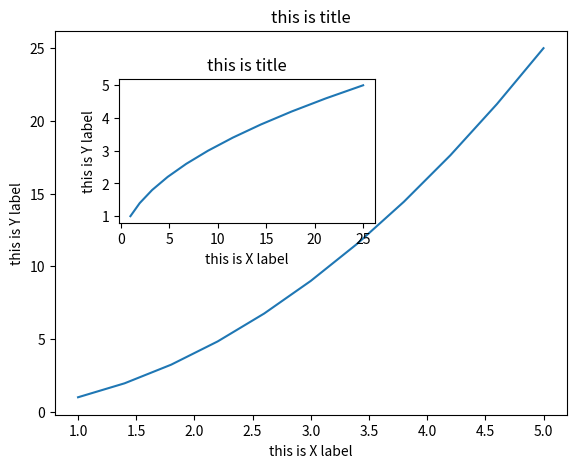

Python code for this plot:
# code
import pandas as pd
import matplotlib.pyplot as plt
import numpy as np
import seaborn as sns

x = np.linspace(1,5,11)
y=x**2

fig=plt.figure()
axes1=fig.add_axes([0.1,0.1,0.8,0.8])
axes2=fig.add_axes([0.2,0.5,0.4,0.3])

axes1.plot(x,y)
#this can create a x label for axes1
axes1.set_xlabel("this is X label")
#this can create a y label for axes1
axes1.set_ylabel("this is Y label")
#this can create a title for axes1
axes1.set_title("this is title")

axes2.plot(y,x)
#this can create a x label for axes2
axes2.set_xlabel("this is X label")
#this can create a y label for axes2
axes2.set_ylabel("this is Y label")
#this can create a title label for axes2
axes2.set_title("this is title")

plt.show()